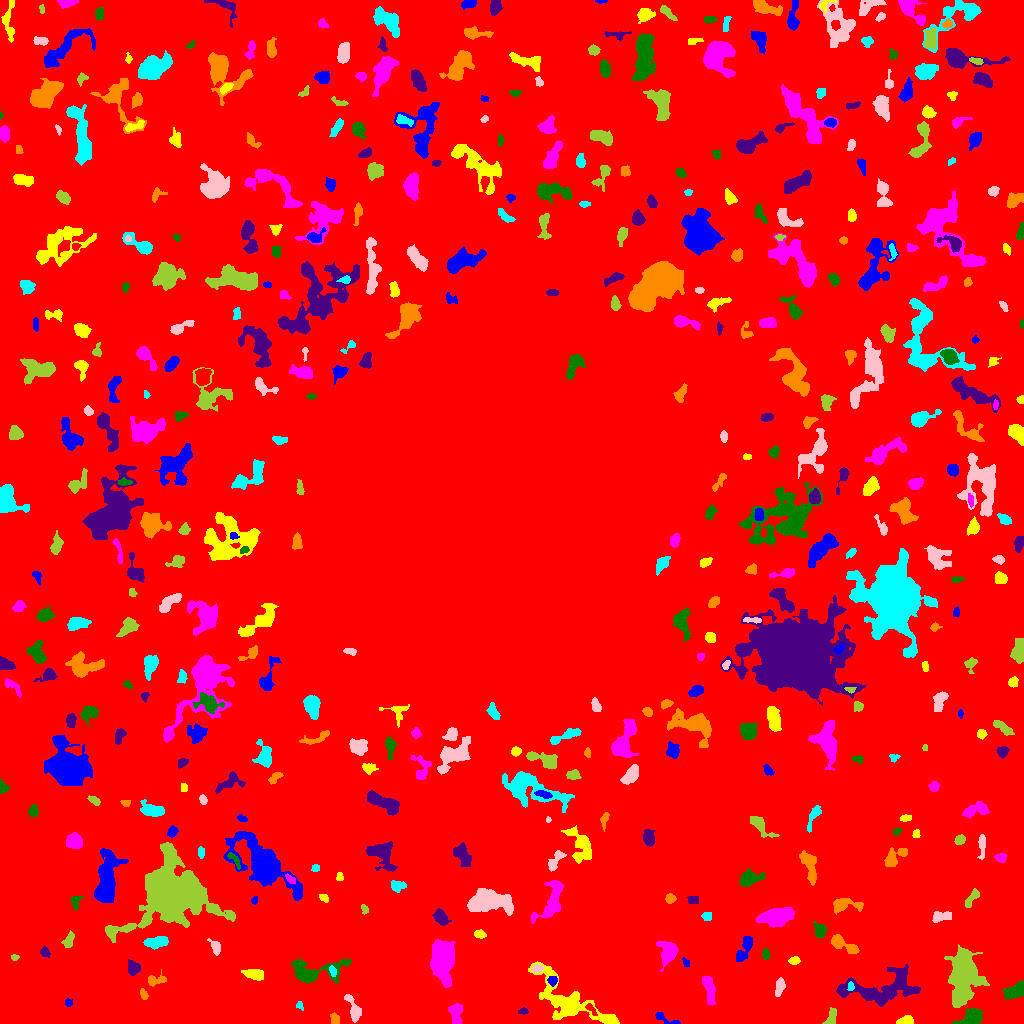

Source data for this figure (header and first rows):
ID, X, Y, A, B, theta, total_flux, mu_max, mu_median, mu_mean, R_fwhm, R_e, R10, R90, x_start, x_end, y_start, y_end, area, greylevel
0, 509.5, 520.3, 312.5, 302, -0.01824, 1154786, 12.0, 1.0, 1.545, 60.88, 214.5, 79.28, 356.6, 0, 1023, 0, 1023, 747242, 1.545
1, 666.5, 3.77, 7.888, 2.024, -0.3803, 113.0, 2.0, 1.0, 0.876, 5.382, 3.29, 1.262, 5.015, 655, 680, 0, 11, 129, 4.876
2, 905.9, 2.395, 3.859, 1.989, 0.1841, 458.0, 10.0, 4.0, 3.664, 3.785, 3.141, 1.128, 4.951, 896, 913, 0, 8, 125, 7.664
3, 456.1, 9.48, 6.11, 2.854, -1.512, 333.0, 4.0, 1.0, 1.487, 5.614, 4.37, 1.693, 7.024, 448, 462, 0, 20, 224, 5.487
4, 972.2, 6.503, 5.697, 3.278, 0.4684, 1088, 12.0, 3.0, 3.556, 4.297, 4.853, 1.693, 8.137, 952, 982, 0, 15, 306, 8.556
5, 523.2, 12.34, 2.226, 1.442, 0.09881, 86.0, 3.0, 1.0, 1.433, 2.985, 2.326, 0.7979, 3.613, 518, 528, 9, 16, 60, 6.433
6, 334.9, 4.582, 3.125, 2.461, -1.007, 91.0, 2.0, 1.0, 0.9681, 4.983, 3.192, 1.128, 4.652, 330, 339, 0, 11, 94, 4.968
7, 299.6, 17.61, 2.066, 1.612, -0.9087, 70.0, 3.0, 1.0, 1.321, 2.646, 2.185, 0.7979, 3.385, 296, 303, 13, 22, 53, 5.321
8, 353.7, 14.08, 7.772, 2.709, -1.171, 731.0, 6.0, 3.0, 3.124, 6.628, 4.82, 1.954, 7.506, 344, 361, 1, 29, 234, 6.124
9, 830.5, 4.449, 4.817, 2.009, 1.146, 205.0, 6.0, 1.0, 1.434, 2.585, 3.038, 0.9772, 5.323, 822, 836, 0, 16, 143, 6.434
10, 590.8, 14.23, 4.037, 1.484, -0.8315, 131.0, 4.0, 1.0, 1.598, 3.478, 2.821, 0.9772, 4.549, 585, 597, 8, 20, 82, 8.598
11, 68.48, 20.62, 1.833, 1.716, 0.9918, 88.0, 3.0, 1.0, 1.517, 2.985, 2.185, 0.7979, 3.523, 65, 72, 17, 25, 58, 5.517
12, 570.6, 21.16, 24.69, 8.357, -0.5551, 3729, 8.0, 2.0, 2.821, 10.2, 11.52, 4.107, 18.24, 528, 619, 0, 62, 1322, 5.821
13, 709.3, 32.96, 7.848, 2.307, -1.378, 573.0, 5.0, 2.0, 2.122, 5.809, 5.109, 2.034, 7.878, 702, 715, 19, 47, 270, 6.122
14, 1015, 32.52, 5.676, 3.179, 0.4152, 985.0, 8.0, 4.0, 3.635, 6.628, 5.293, 2.111, 8.117, 1003, 1023, 24, 43, 271, 6.635
15, 880.5, 33.96, 21.34, 7.393, 0.1076, 3830, 9.0, 3.0, 3.173, 8.903, 10.78, 4.029, 17.16, 836, 920, 17, 59, 1207, 6.173
16, 143.6, 28.86, 2.773, 1.384, -1.212, 184.0, 6.0, 2.0, 2.453, 3.338, 2.459, 0.9772, 3.868, 140, 148, 24, 35, 75, 7.453
17, 850.3, 36.75, 2.16, 1.606, 1.488, 151.0, 5.0, 3.0, 2.649, 3.038, 2.326, 0.9772, 3.656, 847, 854, 33, 42, 57, 10.65
18, 779.3, 36.1, 4.669, 2.028, 1.315, 493.0, 6.0, 3.0, 3.309, 5.67, 3.949, 1.596, 5.971, 775, 785, 27, 46, 149, 6.309
19, 963.4, 49, 11.9, 6.43, 1.506, 13890, 47.0, 6.0, 10.05, 6.933, 8.813, 3.192, 17.3, 944, 989, 16, 79, 1382, 12.05
20, 222.1, 46.03, 5.371, 3.436, -0.07636, 443.0, 4.0, 2.0, 1.538, 7.069, 5.352, 1.954, 7.979, 208, 232, 39, 54, 288, 5.538
21, 552.5, 43.16, 2.28, 2.246, -0.4865, 197.0, 5.0, 2.0, 2.264, 3.432, 2.877, 1.128, 4.37, 547, 557, 37, 47, 87, 9.264
22, 253.6, 49.67, 4.933, 2.039, -0.1573, 315.0, 4.0, 1.0, 1.552, 5.499, 3.868, 1.493, 6.232, 241, 263, 43, 54, 203, 6.552
23, 442.1, 62, 8.709, 4.91, 1.554, 10616, 44.0, 8.0, 11.97, 7.001, 7.464, 2.821, 13.63, 430, 455, 36, 84, 887, 13.97
24, 312.9, 52.08, 15.81, 5.989, 0.0793, 2380, 10.0, 3.0, 3.656, 7.818, 7.527, 2.877, 12.44, 291, 351, 40, 64, 651, 6.656
25, 133.1, 55.55, 3.382, 2.931, -1.026, 510.0, 6.0, 3.0, 3.129, 5.528, 3.989, 1.596, 6.206, 128, 140, 48, 64, 163, 7.129
26, 155.8, 43.17, 5.261, 2.544, 0.1277, 339.0, 5.0, 2.0, 2.201, 4.107, 3.827, 1.493, 6.129, 148, 166, 37, 54, 154, 6.201
27, 332.4, 52.69, 2.862, 1.277, -1.312, 124.0, 4.0, 2.0, 1.771, 3.656, 2.394, 0.9772, 3.7, 329, 336, 47, 58, 70, 9.771
28, 536.9, 54.77, 2.698, 1.66, 0.07904, 171.0, 6.0, 2.0, 2.06, 2.985, 2.585, 0.9772, 4.222, 531, 543, 51, 59, 83, 9.06
29, 14.47, 66.04, 1.918, 1.506, 0.003562, 130.0, 6.0, 2.0, 2.766, 2.706, 2.111, 0.7979, 3.385, 11, 19, 63, 69, 47, 5.766
30, 607.4, 75.72, 13.19, 5.985, -1.462, 903.0, 6.0, 1.0, 1.753, 6.408, 6.103, 2.257, 10.39, 593, 619, 59, 106, 515, 5.753
31, 685.9, 60.7, 2.128, 1.509, -1.128, 82.0, 3.0, 1.0, 1.439, 2.646, 2.111, 0.7979, 3.568, 682, 689, 57, 66, 57, 5.439
32, 794.3, 62.67, 2.604, 1.763, 0.1896, 177.0, 5.0, 2.0, 2.107, 3.038, 2.646, 0.9772, 4.334, 788, 800, 59, 67, 84, 6.107
33, 667, 71.13, 6.324, 4.394, -1.432, 1212, 7.0, 3.0, 3.463, 7.247, 5.863, 2.326, 9.202, 656, 678, 52, 82, 350, 6.463
34, 765.6, 69.34, 2.704, 1.674, 1.57, 131.0, 4.0, 1.5, 1.679, 3.523, 2.646, 0.9772, 4.297, 762, 769, 64, 75, 78, 5.679
35, 45.03, 71.01, 2.381, 1.853, -0.5935, 136.0, 4.0, 1.0, 1.545, 3.613, 2.523, 0.9772, 4.184, 40, 50, 66, 78, 88, 6.545
36, 842.9, 79.13, 8.671, 2.701, -0.481, 894.0, 7.0, 3.0, 3.239, 5.863, 5.109, 1.954, 8.215, 831, 859, 70, 89, 276, 6.239
37, 155.8, 81.08, 5.756, 2.356, 0.1426, 708.0, 9.0, 3.0, 2.926, 3.989, 4.583, 1.693, 7.247, 143, 168, 74, 87, 242, 6.926
38, 215.4, 76.54, 4.088, 1.995, -1.092, 189.0, 4.0, 1.0, 1.465, 4.029, 3.241, 1.262, 5.382, 207, 220, 68, 85, 129, 5.465
39, 69.31, 83.67, 4.17, 1.963, 1.206, 126.0, 2.0, 1.0, 0.9333, 5.499, 3.141, 1.382, 5.109, 61, 74, 76, 93, 135, 4.933
40, 386.5, 72.93, 6.873, 2.454, 1.513, 846.0, 7.0, 2.0, 2.729, 5.89, 5.078, 1.954, 8.019, 380, 393, 56, 86, 310, 6.729
41, 743.4, 72.43, 8.305, 2.536, 1.102, 295.0, 3.0, 1.0, 1.148, 4.442, 4.334, 1.693, 7.464, 736, 752, 62, 87, 257, 5.148
42, 479.2, 89.25, 2.63, 1.761, -0.2934, 151.0, 4.0, 2.0, 1.659, 3.949, 2.764, 0.9772, 4.334, 474, 486, 85, 94, 91, 7.659
43, 775.3, 106.5, 8.633, 3.817, 0.1819, 2327, 11.0, 4.0, 4.278, 6.747, 7.203, 2.821, 11.38, 756, 794, 96, 116, 544, 7.278
44, 820.2, 92.47, 3.233, 2.607, -1.409, 358.0, 6.0, 2.0, 2.252, 4.514, 3.385, 1.262, 5.67, 814, 826, 86, 103, 159, 6.252
45, 440.7, 106, 3.99, 2.655, -0.9461, 898.0, 11.0, 4.0, 4.726, 4.82, 4.107, 1.596, 6.507, 432, 451, 98, 115, 190, 7.726
46, 845.3, 118.8, 8.627, 3.317, -0.01054, 369.0, 3.0, 1.0, 1.313, 5.917, 5.171, 1.954, 8.098, 833, 863, 109, 125, 281, 5.313
47, 707.3, 107.3, 2.226, 2.124, 0.1203, 205.0, 5.0, 3.0, 2.47, 3.742, 2.877, 1.128, 4.297, 701, 711, 103, 111, 83, 6.47
48, 938.7, 106.2, 4.937, 2.568, 0.1929, 322.0, 7.0, 1.0, 1.83, 3.192, 3.29, 1.262, 6.257, 932, 951, 101, 112, 176, 6.83
49, 364.2, 114.3, 2.499, 1.47, -1.426, 113.0, 4.0, 2.0, 1.794, 3.385, 2.257, 0.7979, 3.656, 361, 368, 109, 119, 63, 6.794
50, 20.24, 128.9, 13.17, 11.1, -1.047, 153028, 208.0, 14.0, 35.24, 11.78, 13.03, 4.983, 25.42, 0, 63, 87, 192, 4342, 38.24
51, 254.4, 123.2, 2.102, 1.348, 1.464, 117.0, 5.0, 2.0, 2.388, 2.523, 2.111, 0.7979, 3.338, 251, 257, 119, 127, 49, 7.388
52, 323.9, 125.3, 2.459, 1.734, -0.5381, 111.0, 3.0, 2.0, 1.586, 3.478, 2.585, 0.9772, 3.949, 319, 328, 121, 129, 70, 5.586
53, 551.5, 123, 12.67, 4.995, 1.144, 1684, 6.0, 3.0, 3.195, 10.43, 7.506, 3.038, 11.37, 531, 563, 100, 143, 527, 6.195
54, 74.52, 122.1, 3.453, 2.127, -1.496, 95.0, 2.0, 1.0, 0.8407, 4.618, 2.706, 1.128, 4.26, 71, 83, 113, 127, 113, 6.841
55, 692.8, 123.5, 3.025, 2.014, -0.01972, 167.0, 3.0, 2.0, 1.898, 4.514, 3.241, 1.262, 4.72, 687, 698, 120, 127, 88, 5.898
56, 670, 124.8, 2.325, 2.232, -0.8135, 211.0, 5.0, 2.0, 2.293, 3.613, 2.932, 1.128, 4.442, 665, 676, 120, 130, 92, 6.293
57, 397.1, 137.3, 3.522, 2.421, -0.1051, 212.0, 3.0, 1.0, 1.462, 4.549, 3.478, 1.493, 5.528, 391, 406, 131, 143, 145, 5.462
58, 488.4, 122.3, 10.3, 5.014, -0.03866, 5094, 17.0, 5.0, 6.145, 8.058, 8.292, 3.192, 13.68, 467, 513, 108, 135, 829, 9.145
59, 970.6, 123.8, 5.847, 1.787, 0.9358, 241.0, 6.0, 1.0, 1.617, 2.985, 3.523, 1.262, 5.754, 965, 979, 116, 135, 149, 5.617
... 454 more rows
